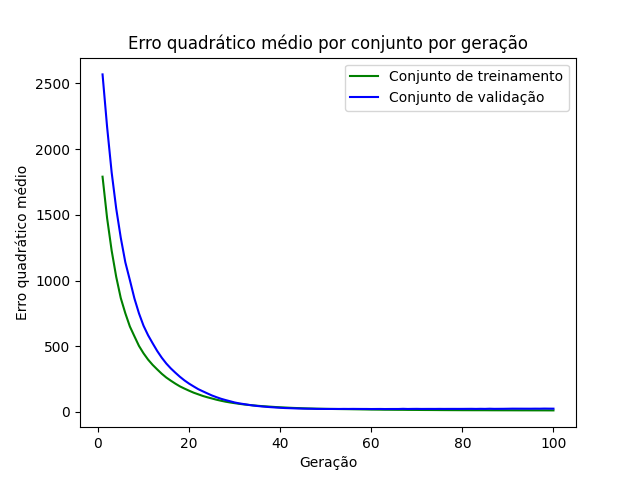

The file beside this chart, header and first rows:
epoch, loss_train, loss_val
1, 1791, 2569
2, 1475, 2169
3, 1228, 1823
4, 1028, 1548
5, 866.7, 1326
6, 751, 1139
7, 650.1, 1003
8, 575.4, 863.4
9, 502.1, 749.8
10, 445.9, 655.9
11, 397.9, 583.5
12, 357.9, 522.4
13, 323.5, 463.7
14, 290.3, 412.6
15, 261.5, 368.2
16, 237.4, 330.7
17, 214.8, 297.9
18, 194.2, 266.9
19, 177.3, 239.4
20, 161.3, 215.2
21, 146.4, 194
22, 134, 173.4
23, 121.7, 157
24, 111.5, 141
25, 102.4, 125.3
26, 93.01, 112.2
27, 84.96, 100.1
28, 77.77, 90.17
29, 71.87, 81.09
30, 66.61, 71.88
31, 61.46, 64.9
32, 56.92, 59.61
33, 53.37, 53.95
34, 49.87, 49.16
35, 46.88, 44.95
36, 43.93, 41.55
37, 41.65, 38.46
38, 39.35, 35.88
39, 37.03, 33.55
40, 34.99, 31.45
41, 33.48, 29.42
42, 31.65, 28.31
43, 30.13, 27.04
44, 28.92, 26.05
45, 27.61, 24.97
46, 26.36, 24.36
47, 25.58, 23.86
48, 24.5, 23.03
49, 23.87, 22.72
50, 23.18, 22.46
51, 22.58, 22.44
52, 22.11, 22.51
53, 21.6, 22.44
54, 21.21, 22.86
55, 20.76, 22.52
56, 20.19, 22.9
57, 19.68, 22.58
58, 19.07, 22.39
59, 18.52, 22.34
60, 17.89, 21.9
... 40 more rows
